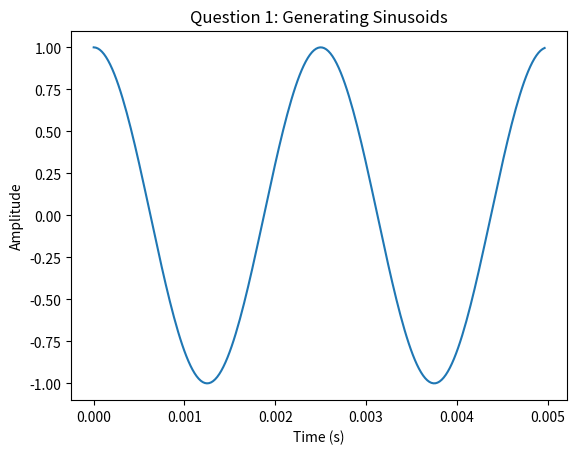

This figure's Python source: (Note: this script raises an exception after producing the figure.)
from typing import Tuple
import numpy as np
import matplotlib.pyplot as plt


# Question 1
def generateSinusoidal(amplitude: float, sampling_rate_Hz: int, frequency_Hz: float,
                       length_secs: float, phase_radians: float) -> Tuple[np.array, np.array]:
    num_samples = round(length_secs * sampling_rate_Hz)
    steps = np.arange(0, num_samples, dtype=np.int64)
    audio_array = amplitude * np.sin(2 * np.pi * frequency_Hz * steps / sampling_rate_Hz + phase_radians)
    time_array = steps / sampling_rate_Hz

    return audio_array, time_array


# Question 2
def generateSquare(amplitude: float, sampling_rate_Hz: int, frequency_Hz: float,
                   length_secs: float, phase_radians: float) -> Tuple[np.array, np.array]:
    # x(t) = 4/pi * ( sin(wt) + (1/3) * sin(3wt) + (1/5) * sin(5wt) + ...)
    harmonics = []
    time = np.array([])

    for i in range(10):
        nth = i * 2 + 1  # the nth harmonic
        harmonic, time = generateSinusoidal(amplitude * 4/np.pi * 1/nth,
                                            sampling_rate_Hz, nth * frequency_Hz,
                                            length_secs, nth * phase_radians)
        harmonics.append(harmonic)

    return sum(harmonics), time


def computeSpectrum(x: np.array, sample_rate_Hz: int) -> \
        Tuple[np.array, np.array, np.array, np.array, np.array]:
    signal_len = len(x)
    x_fft = np.fft.fft(x) / signal_len

    # calculate the length of the non-repeated fft
    if signal_len % 2 == 0:
        # the length is even
        fft_len = signal_len // 2 + 1
    else:
        # the length is odd
        fft_len = (signal_len + 1) // 2

    half_fft = x_fft[:fft_len]
    f = np.linspace(0, sample_rate_Hz/2, num=fft_len, endpoint=False)

    XAbs = abs(half_fft)
    XPhase = np.angle(half_fft)
    XRe = half_fft.real
    XIm = half_fft.imag

    return f, XAbs, XPhase, XRe, XIm


def generateBlocks(x: np.array, sample_rate_Hz: int,
                   block_size: int, hop_size: int) -> Tuple[np.array, np.array]:
    index = 0
    signal_len = len(x)
    blocks = []
    time_stamps = []
    while True:
        time_stamps.append(1 / sample_rate_Hz * index)
        if index + block_size >= signal_len:
            # treat it as the last block
            if index + block_size != signal_len:
                # requires zero padding
                blocks.append(np.concatenate((x[index: signal_len],
                                              np.zeros(block_size - (signal_len - index)))))
            else:
                # no need to pad zero
                blocks.append(x[index: index+block_size])
            break
        blocks.append(x[index: index+block_size])
        index += hop_size

    t = np.array(time_stamps)
    X = np.transpose(np.array(blocks))

    return t, X


def mySpecgram(x: np.array, block_size: int, hop_size: int, sampling_rate_Hz: int, window_type: str) \
        -> Tuple[np.array, np.array, np.array]:
    time_vector, blocks = generateBlocks(x, sampling_rate_Hz, block_size, hop_size)

    if window_type == 'hann':
        win = np.hanning(block_size).reshape(block_size, 1)
        blocks = blocks * win

    magnitude_spectrogram = abs(np.fft.rfft(blocks, axis=0) / block_size)
    freq_vector = np.linspace(0, sampling_rate_Hz/2, num=magnitude_spectrogram.shape[0], endpoint=False)

    plt.figure()
    plt.title(f'Q4: spectrogram ({window_type} window)')
    plt.xlabel('Time (s)')
    plt.ylabel('Frequency (Hz)')
    plt.pcolormesh(time_vector, freq_vector, magnitude_spectrogram, shading='nearest')
    plt.savefig(f'results/q4-{window_type}.png')
    return freq_vector, time_vector, magnitude_spectrogram


if __name__ == '__main__':
    # Question 1
    sin_audio, sin_time = generateSinusoidal(1.0, 44100, 400, 0.5, np.pi/2)
    num_samples_for_plot = round(44100 * 0.005)  # 5ms
    sin_audio_for_plot = sin_audio[:num_samples_for_plot]
    sin_time_for_plot = sin_time[:num_samples_for_plot]
    plt.xlabel('Time (s)')
    plt.ylabel('Amplitude')
    plt.title('Question 1: Generating Sinusoids')
    plt.plot(sin_time_for_plot, sin_audio_for_plot)
    plt.savefig('results/q1.png')

    # Question 2
    sqr_audio, sqr_time = generateSquare(1.0, 44100, 400, 0.5, 0)
    num_samples_for_plot = round(44100 * 0.005)  # 5ms
    sqr_audio_for_plot = sqr_audio[:num_samples_for_plot]
    sqr_time_for_plot = sqr_time[:num_samples_for_plot]
    plt.figure()
    plt.xlabel('Time (s)')
    plt.ylabel('Amplitude')
    plt.title('Question 2: Combining Sinusoids')
    plt.plot(sqr_time_for_plot, sqr_audio_for_plot)
    plt.savefig('results/q2.png')

    # Question 3
    sin_f, sin_spec_mag, sin_spec_phase, _, _ = computeSpectrum(sin_audio, 44100)
    plt.figure()
    plt.subplot(211)
    plt.title('Question 3: Sin Wave Magnitude and Phase')
    plt.ylabel('Magnitude')
    plt.plot(sin_f, sin_spec_mag)

    plt.subplot(212)
    plt.xlabel('Frequency (Hz)')
    plt.ylabel('Phase (rad)')
    plt.plot(sin_f, sin_spec_phase)

    plt.savefig('results/q3-sin.png')

    sqr_f, sqr_spec_mag, sqr_spec_phase, _, _ = computeSpectrum(sqr_audio, 44100)
    plt.figure()
    plt.subplot(211)
    plt.title('Question 3: Square Wave Magnitude and Phase')
    plt.ylabel('Magnitude')
    plt.plot(sqr_f, sqr_spec_mag)

    plt.subplot(212)
    plt.xlabel('Frequency (Hz)')
    plt.ylabel('Phase (rad)')
    plt.plot(sqr_f, sqr_spec_phase)

    plt.savefig('results/q3-sqr.png')

    # Question 4
    mySpecgram(sqr_audio, 2048, 1024, 44100, 'rect')
    mySpecgram(sqr_audio, 2048, 1024, 44100, 'hann')